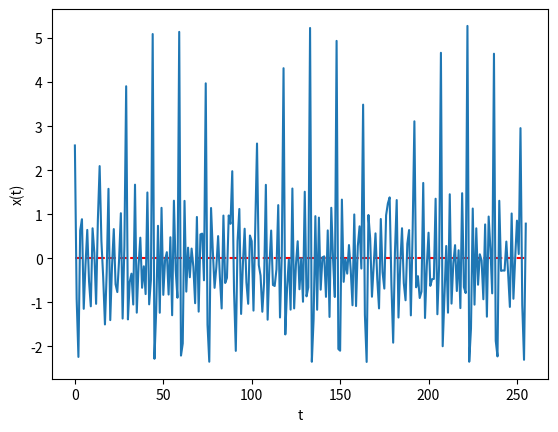

Write Python code to recreate this figure.
import math
import random
# import time

import matplotlib.pyplot as plt

n = 10        # Число гармонік в сигналі
w_max = 1500  # Гранична частота
N = 256       # Кількість дискретних відліків

w0 = w_max / N


def generate(harmonics):
    x = [0] * N
    for h in range(harmonics):
        w = w0 * (h + 1)
        a = random.random()
        phi = random.random()
        for t in range(N):
            x[t] += a * math.sin(w * t + phi)
    return x


xt = generate(n)

# o = range(1, 1000, 10)
# times = []

# for i in o:
#     start = time.time()
#     generate(i)
#     times.append(time.time() - start)

M = [sum(xt)/N] * N

d = 0
for j in range(N):
    d += ((xt[j] - M[0]) ** 2)
D = d/(N - 1)

print(M[0], D)
plt.xlabel("t")
plt.ylabel("x(t)")
plt.plot(range(N), M, 'r--', range(N), xt)
# plt.ylabel("O(n)")
# plt.plot(o, times)
plt.show()
